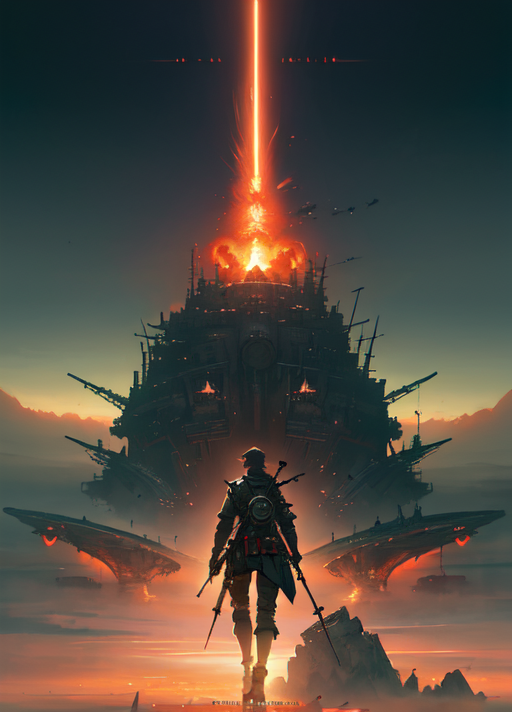
Generation parameters embedded in this image by AUTOMATIC1111 Stable Diffusion web UI or a fork of it (Forge, ...) (PNG 'parameters' text chunk):
bomb from final fantasy , full body, in frame,by Yoshitaka Amano,Dave Rapoza,Zdzisław Beksiński,artstation,HD,4k,Cinematic,dramtic,sci-fi,vivid,cinematic lighting,backlight,
Negative prompt: bad anatomy, bad hands, bad feet, bad arms, bad legs, bad torso, bad face, missing fingers, fused fingers, cropped, worst quality, low quality, normal quality, high quality, jpeg artifacts, blurry, motion blur, noise, distortion, text
Steps: 150, Sampler: Euler a, CFG scale: 7, Seed: 4261851263, Size: 512x712, Model hash: 54ef3e3610, Model: meinamix_meinaV11, Version: v1.5.1